Dataset: dataset (GitHub, twelcone/CS232_FinalProject). Classes: bladder, breast, eye, liver, lung, pelvis.

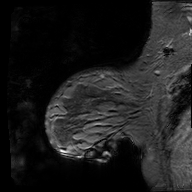
Label: breast

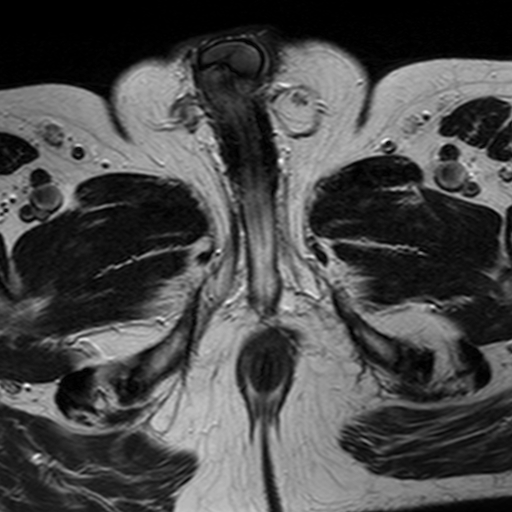
Label: bladder

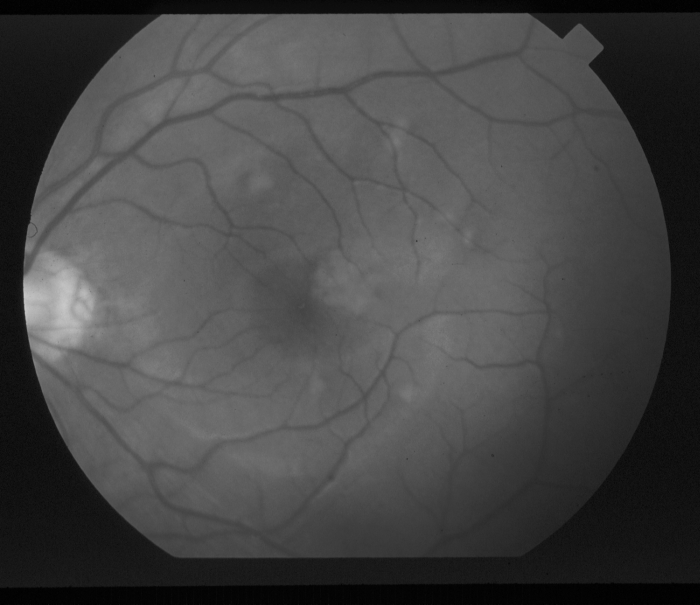
Label: eye

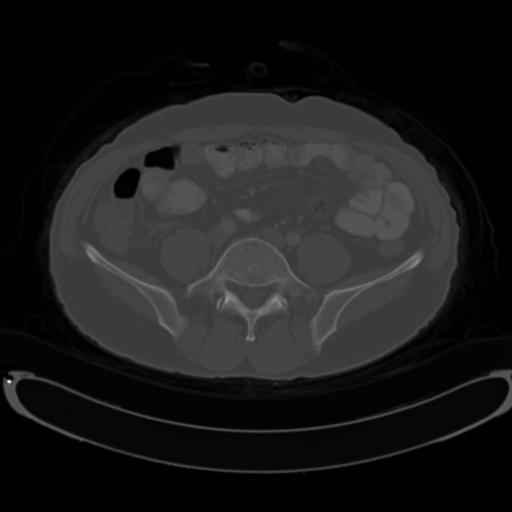
Label: pelvis

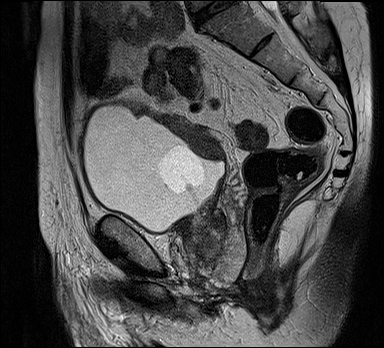
Label: bladder

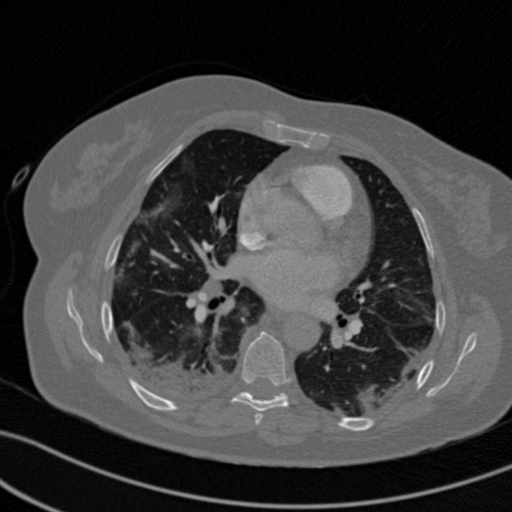
Label: lung
